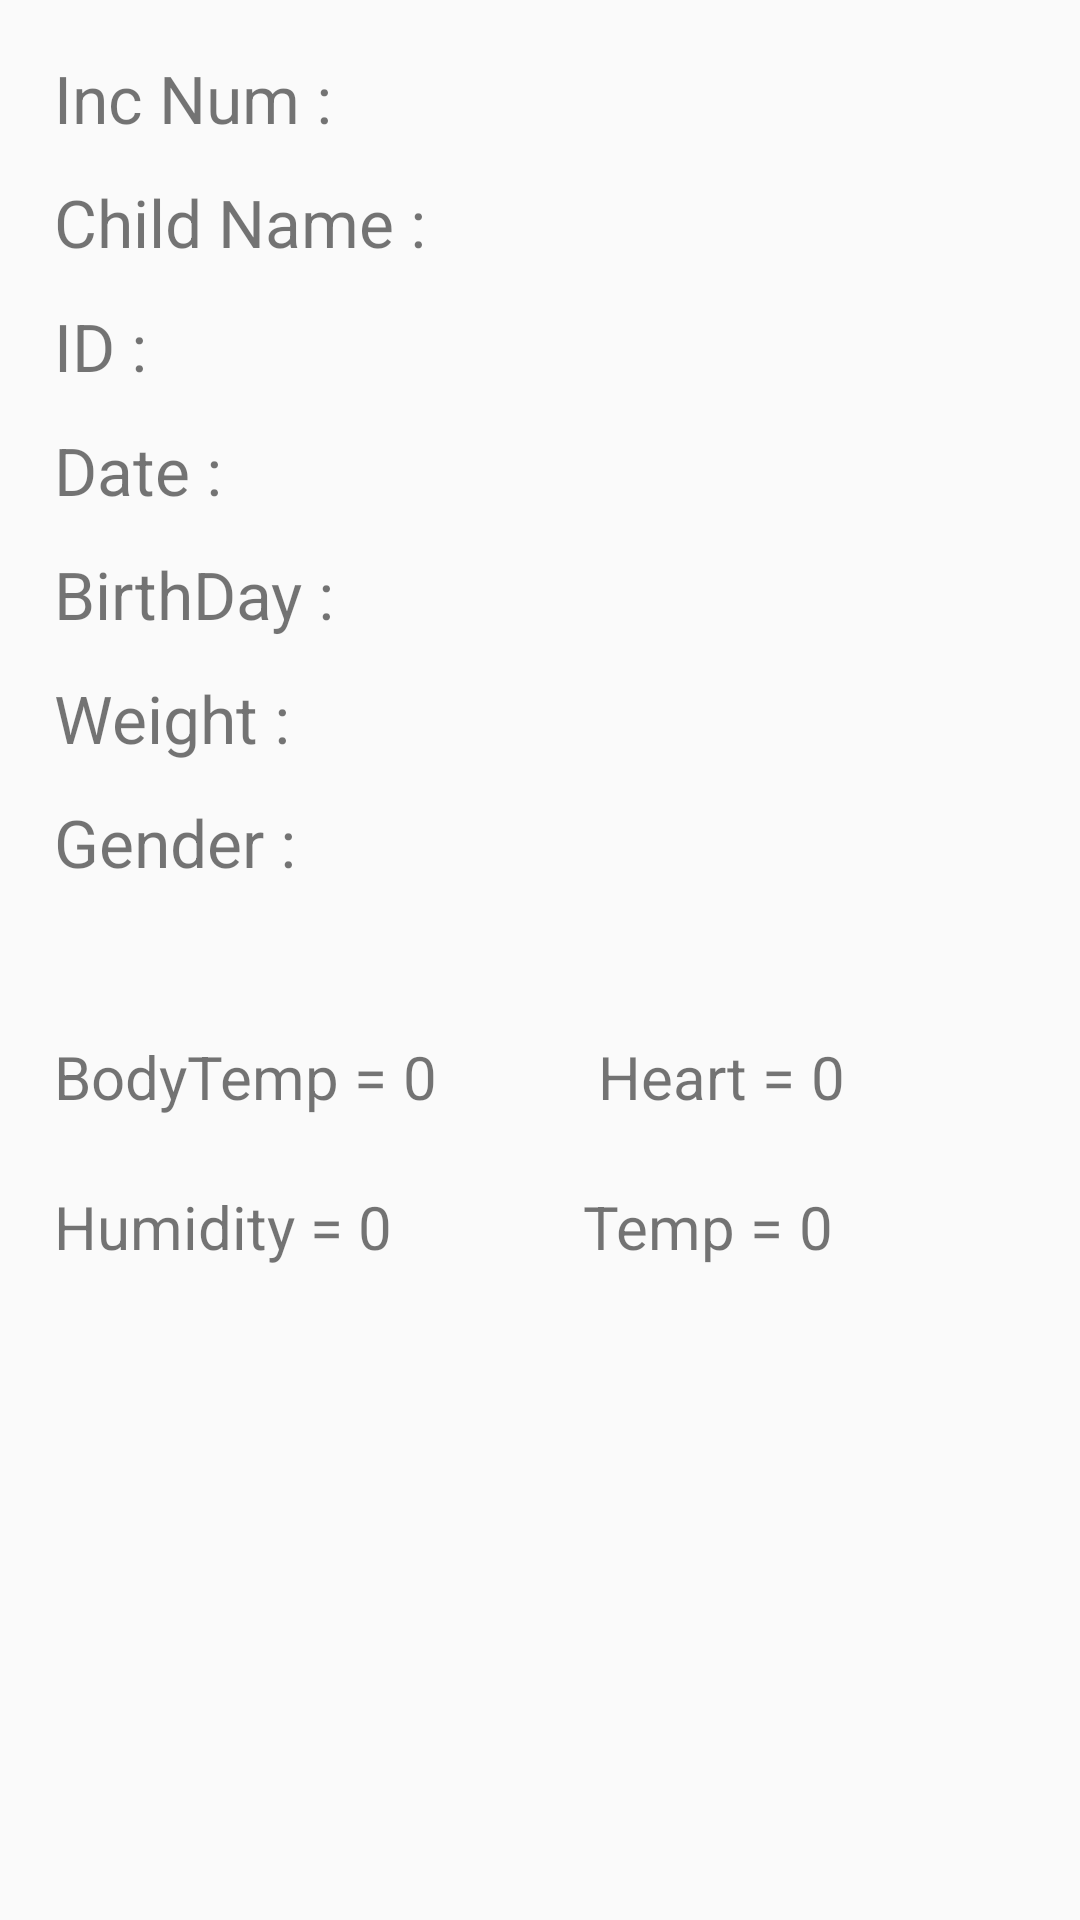

The Android layout XML behind this screen, and the referenced resources:
<!-- AndroidManifest.xml: application theme AppTheme -->
<!-- res/layout/view_data.xml -->
<?xml version="1.0" encoding="utf-8"?>
<LinearLayout xmlns:android="http://schemas.android.com/apk/res/android"
    android:layout_width="match_parent"
    android:layout_height="match_parent"
    android:orientation="vertical"
    android:paddingLeft="18dp"
    android:paddingTop="18dp">

    <ScrollView
        android:layout_width="match_parent"
        android:layout_height="match_parent">

        <LinearLayout

            android:layout_width="match_parent"
            android:layout_height="match_parent"
            android:orientation="vertical">

            <LinearLayout
                android:layout_width="match_parent"
                android:layout_height="wrap_content"
                android:orientation="horizontal">

                <TextView
                    android:layout_width="wrap_content"
                    android:layout_height="wrap_content"
                    android:text="Inc Num : "
                    android:textSize="22dp" />

                <TextView
                    android:id="@+id/IncNum_ViewData"
                    android:layout_width="match_parent"
                    android:layout_height="wrap_content"
                    android:textSize="22dp" />
            </LinearLayout>

            <LinearLayout
                android:layout_width="match_parent"
                android:layout_height="wrap_content"
                android:orientation="horizontal">

                <TextView
                    android:layout_width="wrap_content"
                    android:layout_height="wrap_content"
                    android:paddingTop="12dp"
                    android:text="Child Name : "
                    android:textSize="22dp" />

                <TextView
                    android:id="@+id/ChildName_ViewData"
                    android:layout_width="match_parent"
                    android:layout_height="wrap_content"
                    android:inputType="text"
                    android:textSize="22dp" />
            </LinearLayout>
            <LinearLayout
                android:layout_width="match_parent"
                android:layout_height="wrap_content"
                android:orientation="horizontal">

                <TextView
                    android:layout_width="wrap_content"
                    android:layout_height="wrap_content"
                    android:paddingTop="12dp"
                    android:text="ID : "
                    android:textSize="22dp" />

                <TextView
                    android:id="@+id/IdNum_ViewData"
                    android:layout_width="match_parent"
                    android:layout_height="wrap_content"
                    android:inputType="text"
                    android:textSize="22dp" />
            </LinearLayout>
            <LinearLayout
                android:layout_width="match_parent"
                android:layout_height="wrap_content"
                android:orientation="horizontal">

                <TextView
                    android:layout_width="wrap_content"
                    android:layout_height="wrap_content"
                    android:paddingTop="12dp"
                    android:text="Date : "
                    android:textSize="22dp" />

                <TextView
                    android:id="@+id/Date_ViewData"
                    android:layout_width="match_parent"
                    android:layout_height="wrap_content"
                    android:inputType="text"
                    android:textSize="22dp" />
            </LinearLayout>

            <LinearLayout
                android:layout_width="match_parent"
                android:layout_height="wrap_content"
                android:orientation="horizontal">

                <TextView
                    android:layout_width="wrap_content"
                    android:layout_height="wrap_content"
                    android:paddingTop="12dp"
                    android:text="BirthDay : "
                    android:textSize="22dp" />

                <TextView
                    android:id="@+id/BirthDay_ViewData"
                    android:layout_width="match_parent"
                    android:layout_height="wrap_content"
                    android:inputType="text"
                    android:textSize="22dp" />
            </LinearLayout>
            <LinearLayout
                android:layout_width="match_parent"
                android:layout_height="wrap_content"
                android:orientation="horizontal">

                <TextView
                    android:layout_width="wrap_content"
                    android:layout_height="wrap_content"
                    android:paddingTop="12dp"
                    android:text="Weight : "
                    android:textSize="22dp" />

                <TextView
                    android:id="@+id/Weight_ViewData"
                    android:layout_width="match_parent"
                    android:layout_height="wrap_content"
                    android:inputType="text"
                    android:textSize="22dp" />
            </LinearLayout>

            <LinearLayout
                android:layout_width="match_parent"
                android:layout_height="wrap_content"
                android:orientation="horizontal">

                <TextView
                    android:layout_width="wrap_content"
                    android:layout_height="wrap_content"
                    android:paddingTop="12dp"
                    android:text="Gender : "
                    android:textSize="22dp" />

                <TextView
                    android:id="@+id/Gender_ViewData"
                    android:layout_width="match_parent"
                    android:layout_height="wrap_content"
                    android:inputType="text"
                    android:textSize="22dp" />
            </LinearLayout>




            <LinearLayout
                android:layout_width="match_parent"
                android:layout_height="80dp"
                android:orientation="horizontal"
                android:paddingTop="50dp">

                <TextView
                    android:layout_width="wrap_content"
                    android:layout_height="36dp"
                    android:text="BodyTemp = "
                    android:textSize="20dp" />

                <TextView
                    android:id="@+id/BodyTemperature"
                    android:layout_width="45dp"
                    android:layout_height="wrap_content"
                    android:text="0"
                    android:textSize="20dp" />

                <TextView
                    android:layout_width="wrap_content"
                    android:layout_height="34dp"
                    android:paddingLeft="20dp"
                    android:text="Heart = "
                    android:textSize="20dp" />

                <TextView
                    android:id="@+id/Heart"
                    android:layout_width="45dp"
                    android:layout_height="wrap_content"
                    android:text="0"


                    android:textSize="20dp" />
            </LinearLayout>

            <LinearLayout
                android:layout_width="match_parent"
                android:layout_height="66dp"
                android:orientation="horizontal"
                android:paddingTop="20dp">


                <TextView
                    android:layout_width="wrap_content"
                    android:layout_height="30dp"
                    android:text="Humidity = "


                    android:textSize="20dp" />

                <TextView
                    android:id="@+id/Humidity"
                    android:layout_width="45dp"
                    android:layout_height="wrap_content"
                    android:text="0"


                    android:textSize="20dp" />

                <TextView
                    android:layout_width="wrap_content"
                    android:layout_height="34dp"
                    android:paddingLeft="30dp"
                    android:text="Temp = "
                    android:textSize="20dp" />

                <TextView
                    android:id="@+id/Temperature"
                    android:layout_width="45dp"
                    android:layout_height="wrap_content"
                    android:text="0"
                    android:textSize="20dp" />

            </LinearLayout>

        </LinearLayout>
    </ScrollView>
</LinearLayout>
<!-- resources referenced by this layout -->
<resources>
  <style name="AppTheme" parent="Theme.AppCompat.Light.DarkActionBar">
          
          <item name="colorPrimary">@color/colorPrimary</item>
          <item name="colorPrimaryDark">@color/colorPrimaryDark</item>
          <item name="colorAccent">@color/colorAccent</item>
      </style>
  <!-- not gathered from this repository: default colours our renderer supplied (Android Studio template values) -->
  <color name="colorPrimary">#FF6200EE</color>
  <color name="colorPrimaryDark">#FF3700B3</color>
  <color name="colorAccent">#FF03DAC5</color>
</resources>
